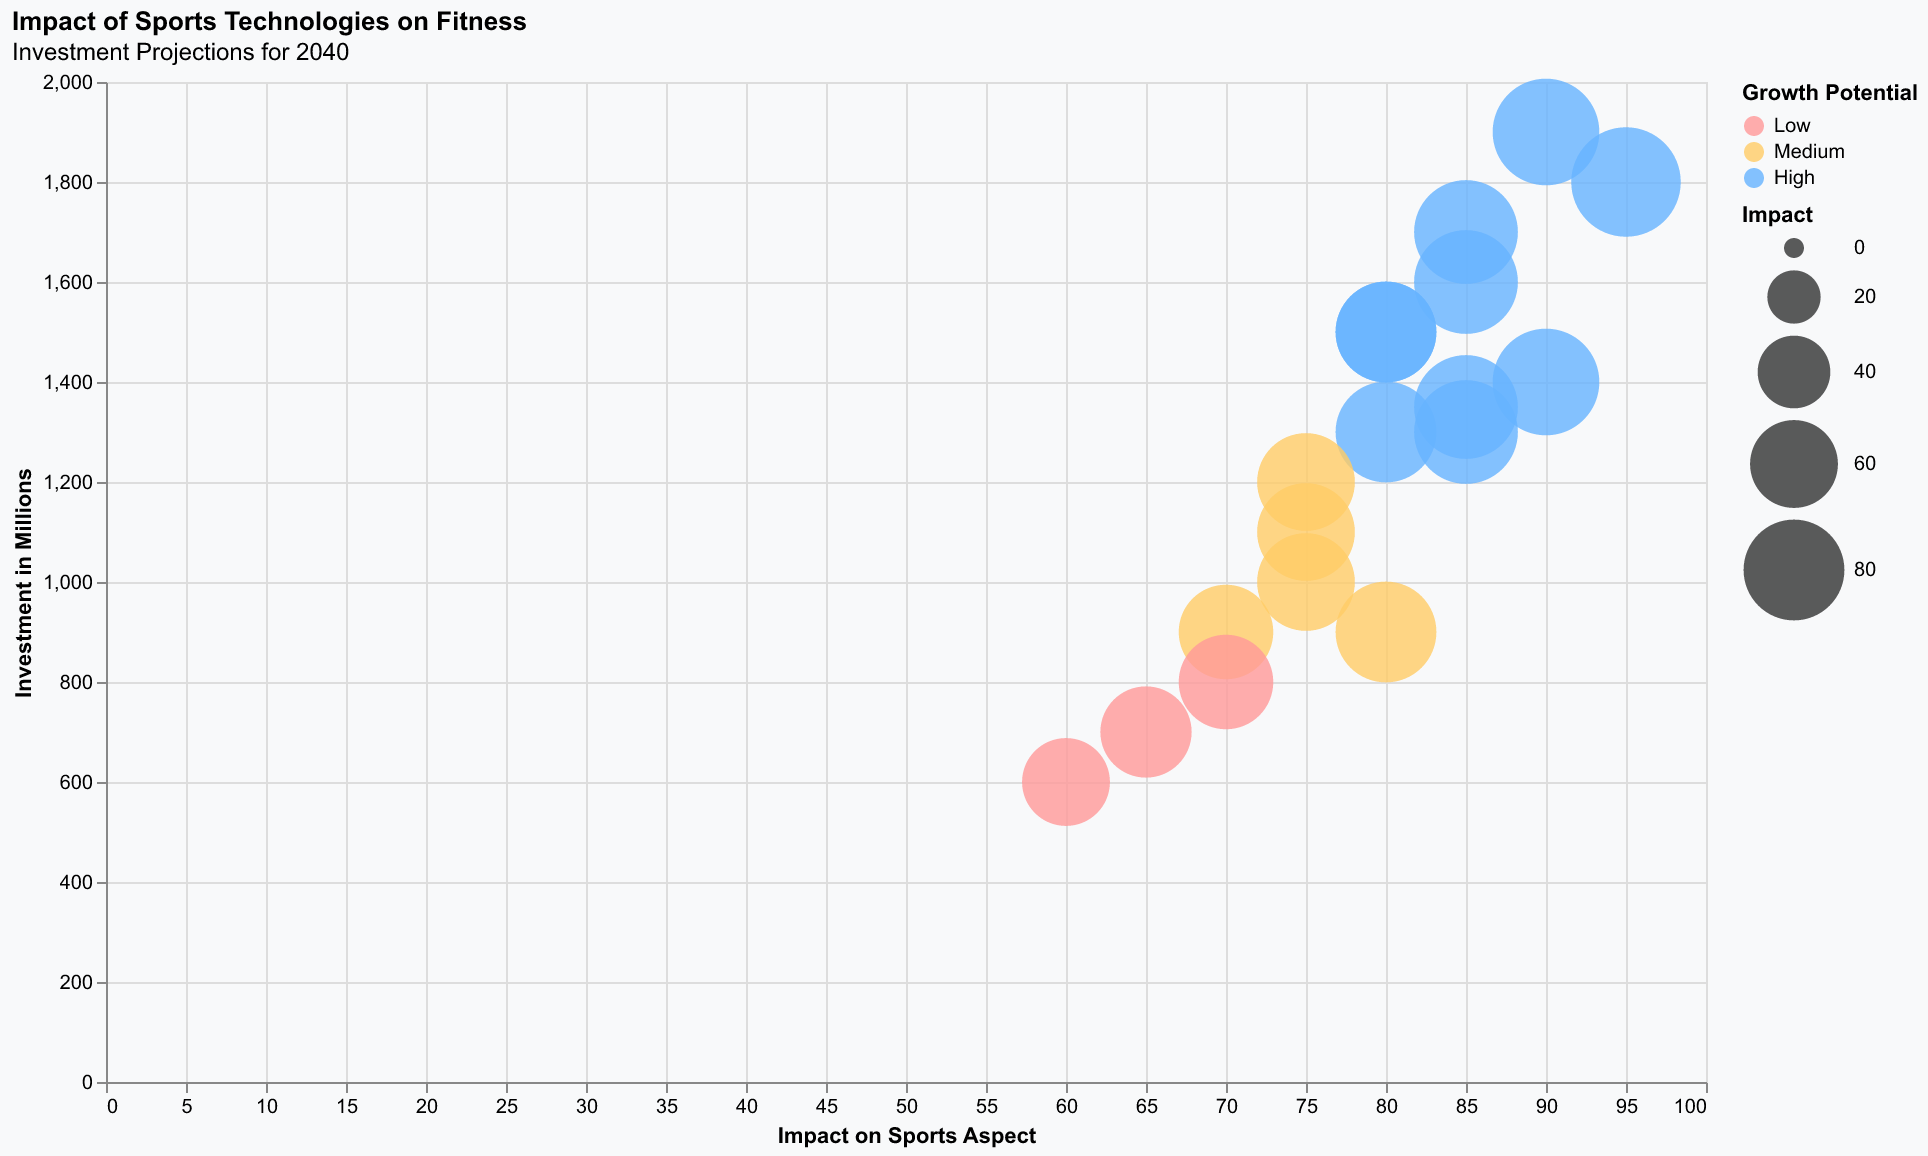

Source data for this figure (header and first rows):
Aspect, Technology, Impact, Investment ($M), Growth Potential
Training, AI Coaches, 85, 1700, High
Nutrition, Smart Supplements, 80, 1500, High
Recovery, Cryotherapy, 75, 1100, Medium
Performance, Wearable Tech, 95, 1800, High
Analytics, Performance Analytics, 70, 900, Medium
Fan Engagement, AR/VR Experiences, 65, 700, Low
Safety, Smart Helmets, 90, 1400, High
Training, Biomechanics, 75, 1000, Medium
Event Management, Blockchain Tickets, 80, 1300, High
Fan Engagement, Esports, 85, 1600, High
Health Monitoring, Wearable Health Monitors, 90, 1900, High
Training, AI Trainers, 85, 1350, High
Fitness, Virtual Fitness, 80, 900, Medium
Recovery, Hydrotherapy, 70, 800, Low
Analytics, Big Data Analytics, 75, 1200, Medium
Event Management, IoT in Venues, 60, 600, Low
Safety, Smart Fabrics, 85, 1300, High
Performance, Neurotech, 80, 1500, High
